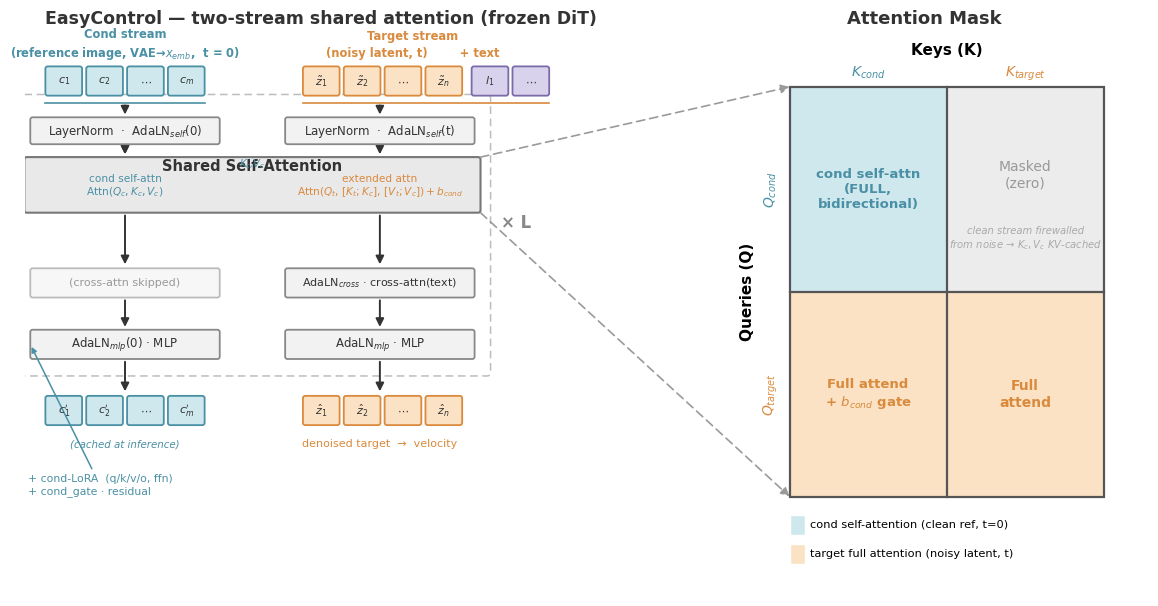

Python code for this plot:
"""Render an EasyControl attention-flow figure styled after the unified
multimodal-transformer infographic (clean AR/cond subsequence + noisy
DM/target subsequence sharing one attention with a block-structured mask).

Run:  uv run python docs/experimental/assets/easycontrol_attention.py
Out:  docs/experimental/assets/easycontrol_attention.png
"""

from pathlib import Path

import matplotlib

matplotlib.use("Agg")
import matplotlib.font_manager as fm
import matplotlib.patches as mpatches
from matplotlib.patches import FancyArrowPatch, FancyBboxPatch, Polygon
import matplotlib.pyplot as plt

# ---- palette (matched to the reference infographic) --------------------------
COND_FILL = "#cfe8ee"  # clean reference image  (≈ Vision-AR teal)
COND_EDGE = "#4a90a4"
TGT_FILL = "#fbe2c4"  # noisy target latent     (≈ Vision-DM orange)
TGT_EDGE = "#d98a3d"
TEXT_FILL = "#d9d2ec"  # text / cross-attn        (≈ Language purple)
TEXT_EDGE = "#7a6ba8"
BOX_FILL = "#f2f2f2"
BOX_EDGE = "#888888"
MASK_FULL = "#fbe2c4"  # full-attend tiles
MASK_COND = "#cfe8ee"  # cond self-attn tile
MASK_ZERO = "#ececec"  # masked / zero
INK = "#333333"

plt.rcParams["font.family"] = "DejaVu Sans"


def rbox(ax, x, y, w, h, fc, ec, text="", fs=9, weight="normal", tc=INK, lw=1.3):
    p = FancyBboxPatch(
        (x, y), w, h,
        boxstyle="round,pad=0.0,rounding_size=0.04",
        linewidth=lw, edgecolor=ec, facecolor=fc, zorder=2,
    )
    ax.add_patch(p)
    if text:
        ax.text(x + w / 2, y + h / 2, text, ha="center", va="center",
                fontsize=fs, color=tc, weight=weight, zorder=3)


def arrow(ax, x0, y0, x1, y1, color=INK, lw=1.4, style="-|>", ls="-"):
    ax.add_patch(FancyArrowPatch(
        (x0, y0), (x1, y1), arrowstyle=style, mutation_scale=12,
        lw=lw, color=color, linestyle=ls, zorder=1,
    ))


fig = plt.figure(figsize=(14.5, 7.6))
gs = fig.add_gridspec(1, 2, width_ratios=[1.32, 1.0], wspace=0.16)
axL = fig.add_subplot(gs[0]); axR = fig.add_subplot(gs[1])
for ax in (axL, axR):
    ax.set_xlim(0, 10); ax.set_ylim(0, 10); ax.axis("off")

# =============================== LEFT: two-stream block ========================
axL.text(5, 9.78, "EasyControl — two-stream shared attention (frozen DiT)",
         ha="center", fontsize=12.5, weight="bold", color=INK)

# token rows ----------------------------------------------------------------
def token_row(ax, x0, y, labels, fc, ec):
    w = 0.62; g = 0.07
    for i, lb in enumerate(labels):
        rbox(ax, x0 + i * (w + g), y, w, 0.5, fc, ec, lb, fs=8)
    return x0, x0 + len(labels) * (w + g) - g

# cond tokens (clean ref image, t=0)
cx0, cx1 = token_row(axL, 0.35, 8.55,
                     ["$c_1$", "$c_2$", "$\\cdots$", "$c_m$"], COND_FILL, COND_EDGE)
# target tokens (noisy latent, t) + text tokens
tx0, _ = token_row(axL, 4.7, 8.55,
                   ["$\\tilde z_1$", "$\\tilde z_2$", "$\\cdots$", "$\\tilde z_n$"], TGT_FILL, TGT_EDGE)
ttx0, tx1 = token_row(axL, 7.55, 8.55,
                      ["$l_1$", "$\\cdots$"], TEXT_FILL, TEXT_EDGE)

axL.text((cx0 + cx1) / 2, 9.42, "Cond stream\n(reference image, VAE→$x_{emb}$,  t = 0)",
         ha="center", va="center", fontsize=8.3, color=COND_EDGE, weight="bold",
         linespacing=1.35)
axL.text(6.55, 9.42, "Target stream\n(noisy latent, t)        + text",
         ha="center", va="center", fontsize=8.3, color=TGT_EDGE, weight="bold",
         linespacing=1.35)

# brace-ish underlines
axL.plot([cx0, cx1], [8.43, 8.43], color=COND_EDGE, lw=1.2)
axL.plot([tx0, tx1], [8.43, 8.43], color=TGT_EDGE, lw=1.2)

# column x-centers for the two stacks
LC = (cx0 + cx1) / 2          # cond column center
TC = 6.0                       # target column center

# --- stack helper ---
def stack(ax, xc, items, y_top, fc, ec):
    """items: list of (label, fontsize, height). returns list of (y_lo,y_hi)."""
    w = 3.2; y = y_top; spans = []
    for lb, fs, h in items:
        rbox(ax, xc - w / 2, y - h, w, h, fc, ec, lb, fs=fs)
        spans.append((y - h, y))
        y -= h + 0.30
    return spans

# target stack
arrow(axL, TC, 8.43, TC, 8.18)
t_spans = stack(axL, TC, [
    ("LayerNorm  ·  AdaLN$_{self}$(t)", 8.5, 0.46),
], 8.18, BOX_FILL, BOX_EDGE)

# cond stack (mirrors target, but AdaLN at t=0 + cond-LoRA)
arrow(axL, LC, 8.43, LC, 8.18)
c_spans = stack(axL, LC, [
    ("LayerNorm  ·  AdaLN$_{self}$(0)", 8.5, 0.46),
], 8.18, BOX_FILL, BOX_EDGE)

# shared attention bar spanning both columns
attn_y = 6.55; attn_h = 0.95
attn_x0 = LC - 1.7; attn_x1 = TC + 1.7
arrow(axL, LC, t_spans[-1][0] + 0.0 if False else c_spans[-1][0], LC, attn_y + attn_h)
arrow(axL, LC, c_spans[-1][0], LC, attn_y + attn_h)
arrow(axL, TC, t_spans[-1][0], TC, attn_y + attn_h)
rbox(axL, attn_x0, attn_y, attn_x1 - attn_x0, attn_h, "#e9e9e9", "#777777",
     "", lw=1.5)
axL.text((attn_x0 + attn_x1) / 2, attn_y + attn_h - 0.24, "Shared Self-Attention",
         ha="center", fontsize=10.5, weight="bold", color=INK)
axL.text(LC, attn_y + 0.30, "cond self-attn\n$\\mathrm{Attn}(Q_c, K_c, V_c)$",
         ha="center", fontsize=7.6, color=COND_EDGE)
axL.text(TC, attn_y + 0.30,
         "extended attn\n$\\mathrm{Attn}(Q_t,\\,[K_t;K_c],\\,[V_t;V_c])+b_{cond}$",
         ha="center", fontsize=7.6, color=TGT_EDGE)
# the read arrow cond -> target inside attention
arrow(axL, LC + 1.05, attn_y + 0.55, TC - 1.95, attn_y + 0.55,
      color=COND_EDGE, lw=1.4, style="-|>")
axL.text((LC + TC) / 2, attn_y + 0.78, "K$_c$,V$_c$", ha="center",
         fontsize=7.2, color=COND_EDGE, style="italic")

# post-attn: cross-attn (target only) + mlp, both columns
arrow(axL, LC, attn_y, LC, 5.62)
arrow(axL, TC, attn_y, TC, 5.62)
rbox(axL, TC - 1.6, 5.10, 3.2, 0.5, BOX_FILL, BOX_EDGE,
     "AdaLN$_{cross}$ · cross-attn(text)", fs=8.0)
rbox(axL, LC - 1.6, 5.10, 3.2, 0.5, "#f7f7f7", "#bbbbbb",
     "(cross-attn skipped)", fs=8.0, tc="#999999")

arrow(axL, LC, 5.10, LC, 4.55); arrow(axL, TC, 5.10, TC, 4.55)
rbox(axL, TC - 1.6, 4.05, 3.2, 0.5, BOX_FILL, BOX_EDGE, "AdaLN$_{mlp}$ · MLP", fs=8.5)
rbox(axL, LC - 1.6, 4.05, 3.2, 0.5, BOX_FILL, BOX_EDGE,
     "AdaLN$_{mlp}$(0) · MLP", fs=8.5)

# cond-LoRA callout
axL.annotate("+ cond-LoRA  (q/k/v/o, ffn)\n+ cond_gate · residual",
             xy=(LC - 1.6, 4.3), xytext=(0.05, 1.75),
             fontsize=7.8, color=COND_EDGE,
             arrowprops=dict(arrowstyle="-|>", color=COND_EDGE, lw=1.1))

# x L
axL.add_patch(mpatches.FancyBboxPatch(
    (LC - 1.85, 3.78), (TC + 1.85) - (LC - 1.85), 8.55 - 3.78,
    boxstyle="round,pad=0.02,rounding_size=0.06",
    fill=False, edgecolor="#bcbcbc", lw=1.1, linestyle=(0, (5, 3)), zorder=0))
axL.text(TC + 2.05, 6.3, "× L", fontsize=12, color="#888888", weight="bold")

# outputs
arrow(axL, LC, 4.05, LC, 3.45); arrow(axL, TC, 4.05, TC, 3.45)
token_row(axL, cx0, 2.92, ["$c_1'$", "$c_2'$", "$\\cdots$", "$c_m'$"], COND_FILL, COND_EDGE)
token_row(axL, tx0, 2.92, ["$\\hat z_1$", "$\\hat z_2$", "$\\cdots$", "$\\hat z_n$"], TGT_FILL, TGT_EDGE)
axL.text(LC, 2.55, "(cached at inference)", ha="center", fontsize=7.4,
         color=COND_EDGE, style="italic")
axL.text(TC, 2.55, "denoised target  →  velocity", ha="center", fontsize=8,
         color=TGT_EDGE)

# =============================== RIGHT: attention mask =========================
axR.text(5, 9.78, "Attention Mask", ha="center", fontsize=13, weight="bold", color=INK)

# grid box
gx0, gy0, gx1, gy1 = 2.0, 1.7, 9.0, 8.7
mid_x = (gx0 + gx1) / 2
mid_y = (gy0 + gy1) / 2

# four tiles  (note y is inverted: queries top->down)
# top-left: cond x cond -> full (bidirectional)
rbox(axR, gx0, mid_y, mid_x - gx0, gy1 - mid_y, MASK_COND, "#ffffff", lw=0.0)
# top-right: cond x target -> masked
rbox(axR, mid_x, mid_y, gx1 - mid_x, gy1 - mid_y, MASK_ZERO, "#ffffff", lw=0.0)
# bottom-left: target x cond -> full + b_cond
rbox(axR, gx0, gy0, mid_x - gx0, mid_y - gy0, MASK_FULL, "#ffffff", lw=0.0)
# bottom-right: target x target -> full
rbox(axR, mid_x, gy0, gx1 - mid_x, mid_y - gy0, MASK_FULL, "#ffffff", lw=0.0)

# tile labels
axR.text((gx0 + mid_x) / 2, (mid_y + gy1) / 2, "cond self-attn\n(FULL,\nbidirectional)",
         ha="center", va="center", fontsize=9.5, color=COND_EDGE, weight="bold")
axR.text((mid_x + gx1) / 2, (mid_y + gy1) / 2 + 0.25, "Masked\n(zero)",
         ha="center", va="center", fontsize=10, color="#999999")
axR.text((mid_x + gx1) / 2, (mid_y + gy1) / 2 - 0.85,
         "clean stream firewalled\nfrom noise → $K_c,V_c$ KV-cached",
         ha="center", va="center", fontsize=7.2, color="#aaaaaa", style="italic")
axR.text((gx0 + mid_x) / 2, (gy0 + mid_y) / 2, "Full attend\n+ $b_{cond}$ gate",
         ha="center", va="center", fontsize=9.5, color=TGT_EDGE, weight="bold")
axR.text((mid_x + gx1) / 2, (gy0 + mid_y) / 2, "Full\nattend",
         ha="center", va="center", fontsize=10, color=TGT_EDGE, weight="bold")

# outer + divider lines
axR.add_patch(plt.Rectangle((gx0, gy0), gx1 - gx0, gy1 - gy0, fill=False,
                            edgecolor="#555555", lw=1.6, zorder=4))
axR.plot([mid_x, mid_x], [gy0, gy1], color="#555555", lw=1.6, zorder=4)
axR.plot([gx0, gx1], [mid_y, mid_y], color="#555555", lw=1.6, zorder=4)

# axis labels
axR.text(mid_x, gy1 + 0.55, "Keys (K)", ha="center", fontsize=11, weight="bold")
axR.text((gx0 + mid_x) / 2, gy1 + 0.18, "$K_{cond}$", ha="center", fontsize=10, color=COND_EDGE)
axR.text((mid_x + gx1) / 2, gy1 + 0.18, "$K_{target}$", ha="center", fontsize=10, color=TGT_EDGE)
axR.text(gx0 - 0.95, mid_y, "Queries (Q)", ha="center", va="center",
         fontsize=11, weight="bold", rotation=90)
axR.text(gx0 - 0.42, (mid_y + gy1) / 2, "$Q_{cond}$", ha="center", va="center",
         fontsize=10, color=COND_EDGE, rotation=90)
axR.text(gx0 - 0.42, (gy0 + mid_y) / 2, "$Q_{target}$", ha="center", va="center",
         fontsize=10, color=TGT_EDGE, rotation=90)

# legend
ly = 1.05
axR.add_patch(plt.Rectangle((2.0, ly), 0.34, 0.34, fc=MASK_COND, ec="#ffffff"))
axR.text(2.46, ly + 0.17, "cond self-attention (clean ref, t=0)", va="center", fontsize=8.2)
axR.add_patch(plt.Rectangle((2.0, ly - 0.5), 0.34, 0.34, fc=MASK_FULL, ec="#ffffff"))
axR.text(2.46, ly - 0.33, "target full attention (noisy latent, t)", va="center", fontsize=8.2)


# ---- cross-panel "zoom-in" connectors: Shared Self-Attention → mask ----------
from matplotlib.patches import ConnectionPatch

for (yA, yB) in [(attn_y + attn_h, gy1), (attn_y, gy0)]:
    con = ConnectionPatch(
        xyA=(attn_x1, yA), coordsA=axL.transData,
        xyB=(gx0, yB), coordsB=axR.transData,
        arrowstyle="-|>", mutation_scale=13, lw=1.2,
        color="#9a9a9a", linestyle=(0, (5, 3)), zorder=5,
    )
    fig.add_artist(con)

Path("docs/experimental/assets").mkdir(parents=True, exist_ok=True)
out = Path("docs/experimental/assets/easycontrol_attention.png")
fig.savefig(out, dpi=160, bbox_inches="tight", facecolor="white")
print(f"wrote {out}")
